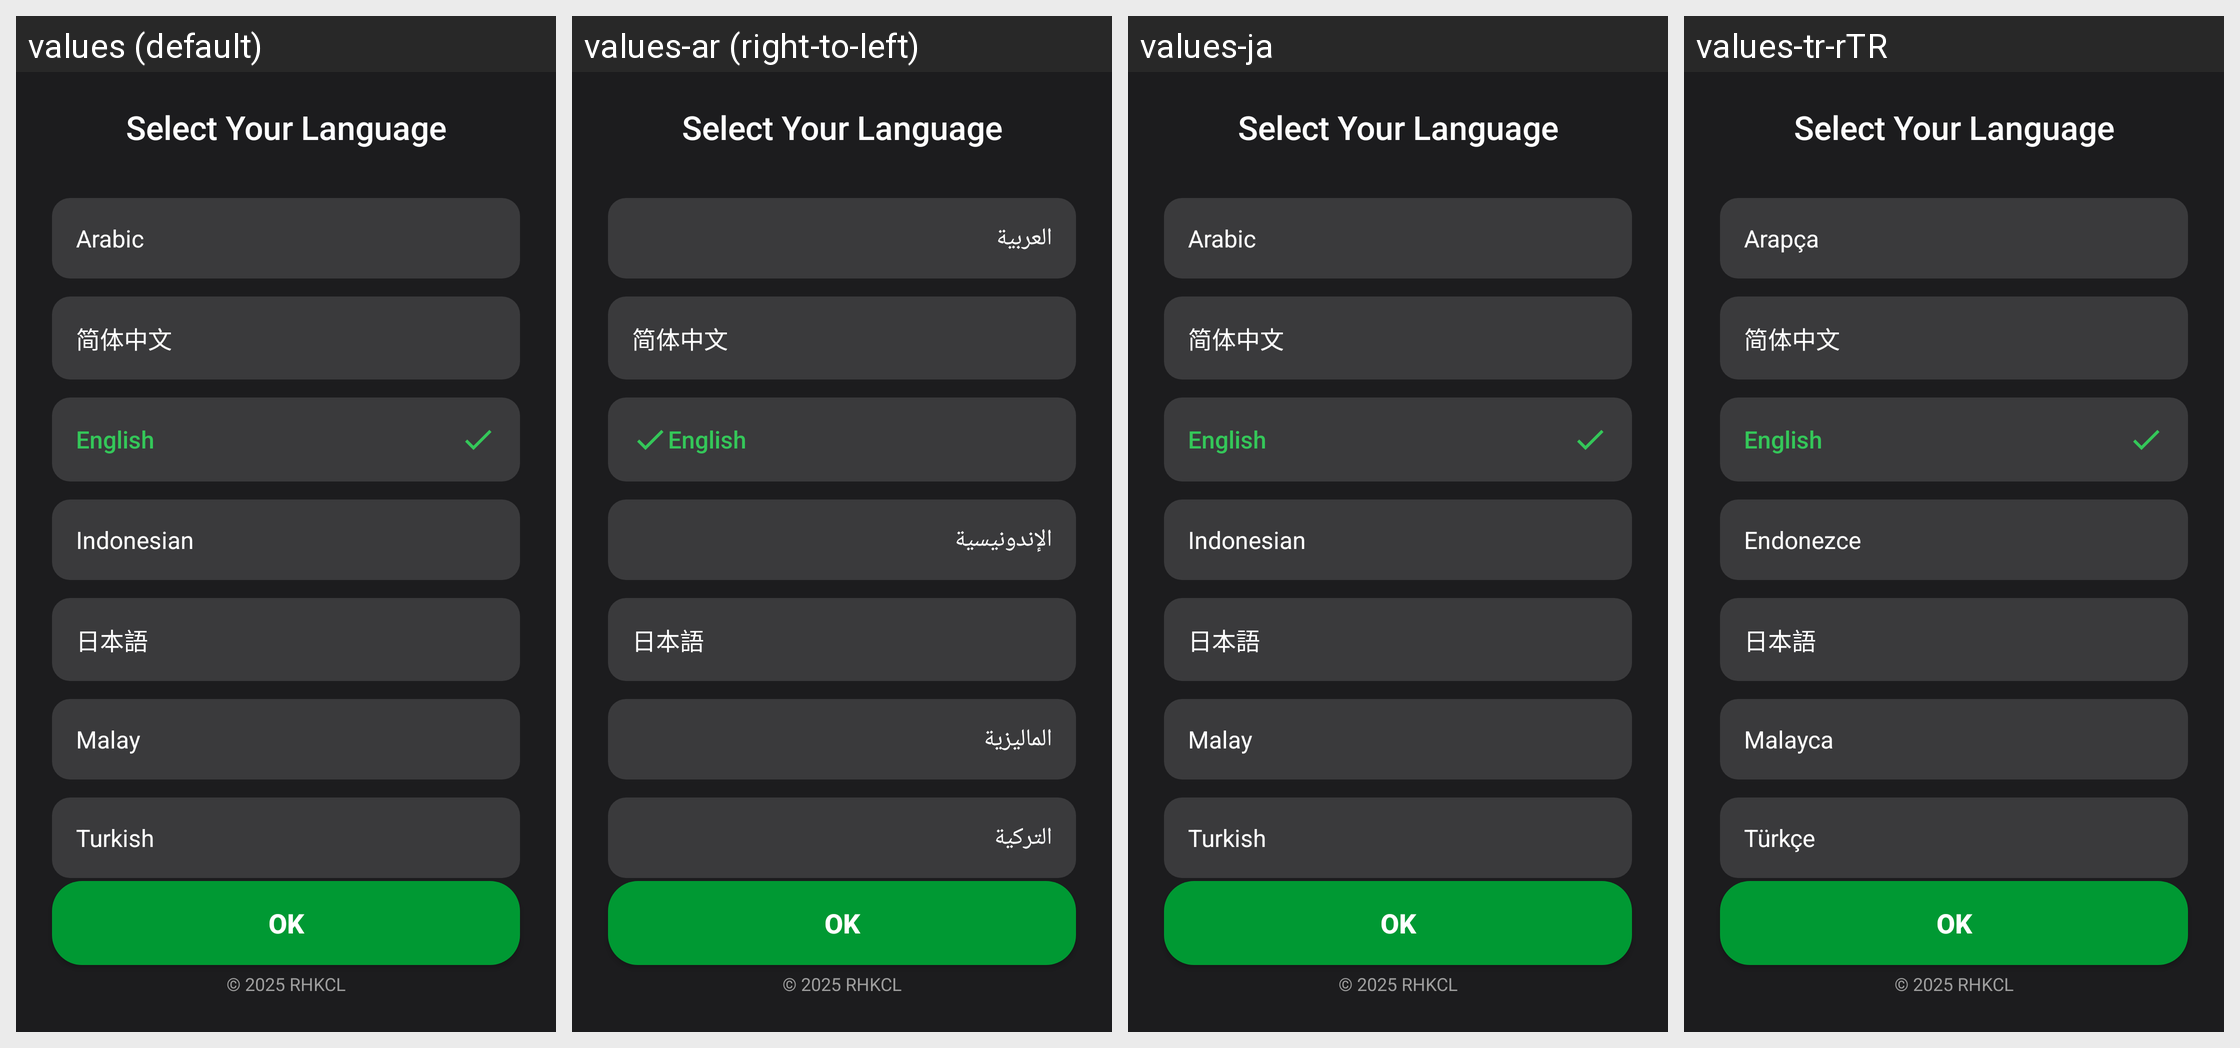

For this localized Android screen grid, give each drawn string resource with its value in every locale shown.
Android screen res/layout/activity_language_select.xml rendered under 4 locales, left to right: values (default), values-ar (right-to-left), values-ja, values-tr-rTR. Device: Nexus 5 (rendered at 1080×1920; each locale shown at half size, 540×960, under a caption strip naming it); theme AppTheme.
Other locales in the repository, not shown: values-in, values-ms, values-zh-rCN.
Strings drawn on this screen, with the default value and each locale's value (text and hints the layout hard-codes, and strings that could not be matched under every locale, appear in the picture but are not listed):

arabic
  values: Arabic
  values-ar: العربية
  values-ja: Arabic  [not translated; the default value is used]
  values-tr-rTR: Arapça

simplified_chinese
  values: 简体中文
  values-ar: 简体中文
  values-ja: 简体中文
  values-tr-rTR: 简体中文

english
  values: English
  values-ar: English
  values-ja: English
  values-tr-rTR: English

indonesian
  values: Indonesian
  values-ar: الإندونيسية
  values-ja: Indonesian  [not translated; the default value is used]
  values-tr-rTR: Endonezce

japanese
  values: 日本語
  values-ar: 日本語
  values-ja: 日本語
  values-tr-rTR: 日本語

malay
  values: Malay
  values-ar: الماليزية
  values-ja: Malay  [not translated; the default value is used]
  values-tr-rTR: Malayca

turkish
  values: Turkish
  values-ar: التركية
  values-ja: Turkish  [not translated; the default value is used]
  values-tr-rTR: Türkçe
